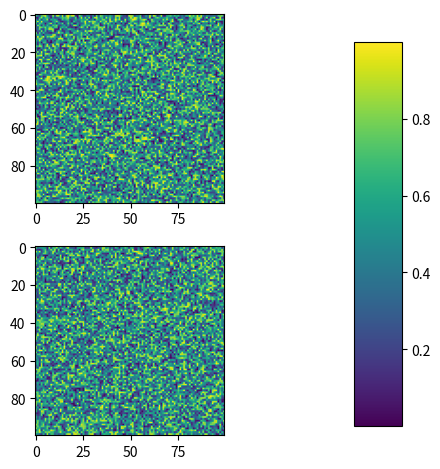

Generate this figure with matplotlib:
%matplotlib inline

import matplotlib.pyplot as plt
import numpy as np

# Fixing random state for reproducibility
np.random.seed(19680801)

# Display
plt.subplot(211)
plt.imshow(np.random.random((100, 100)))
plt.subplot(212)
plt.imshow(np.random.random((100, 100)))

# Adjust
plt.subplots_adjust(bottom=0.1, right=0.8, top=0.9)
cax = plt.axes([0.85, 0.1, 0.075, 0.8])
plt.colorbar(cax=cax)
plt.tight_layout()

# Show
plt.show()